Labelled photos from "duke2D_for_CNN", an image-classification folder in Coohrentiin/BIO583_Detection_of_retinal_diseases. The possible labels are: amd, normal.

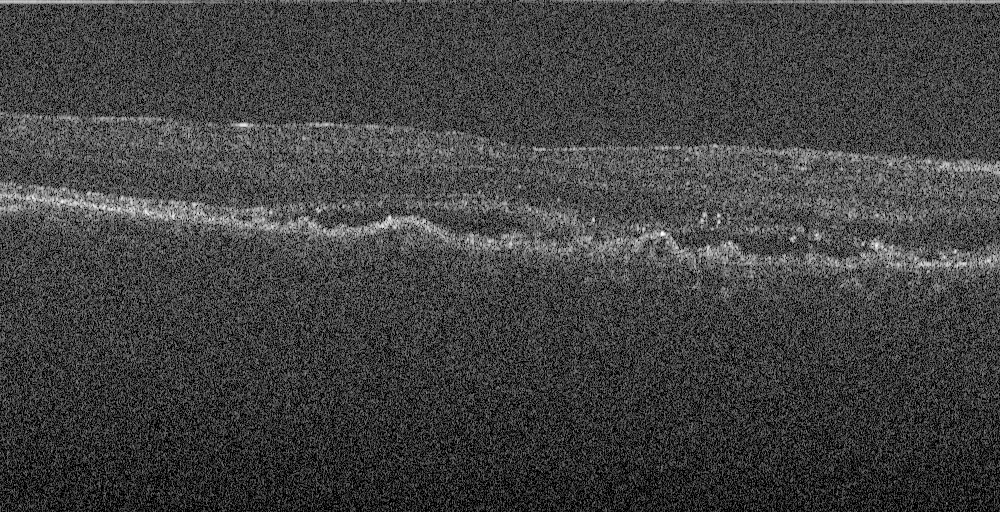
Label: amd

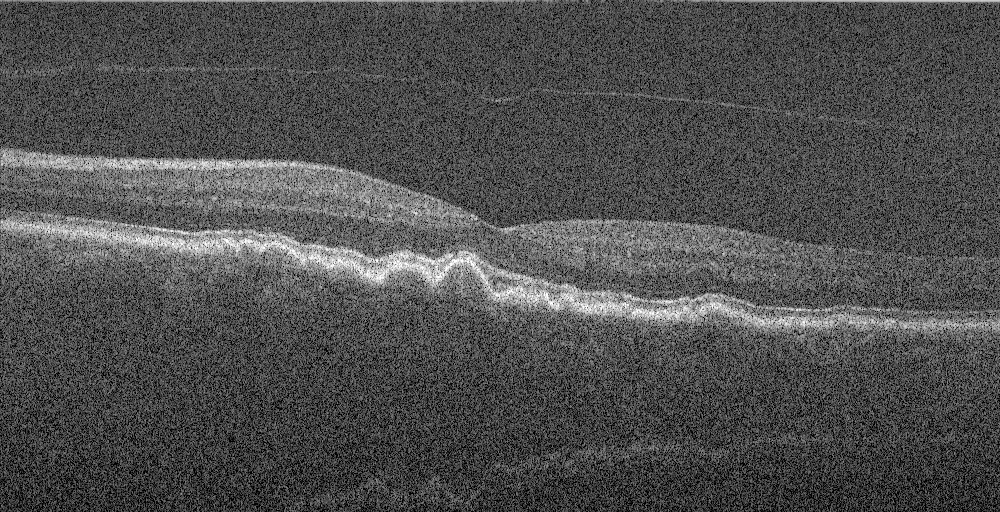
Label: amd

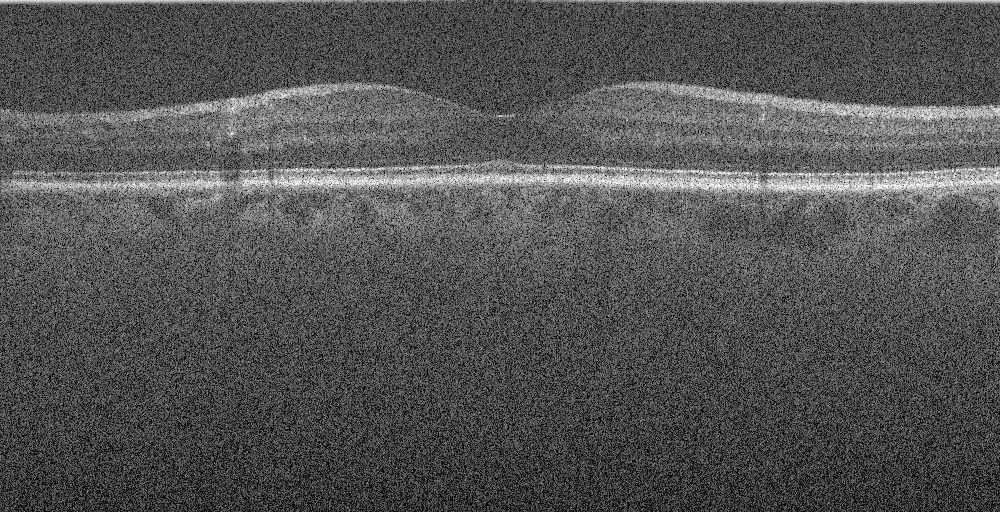
Label: normal

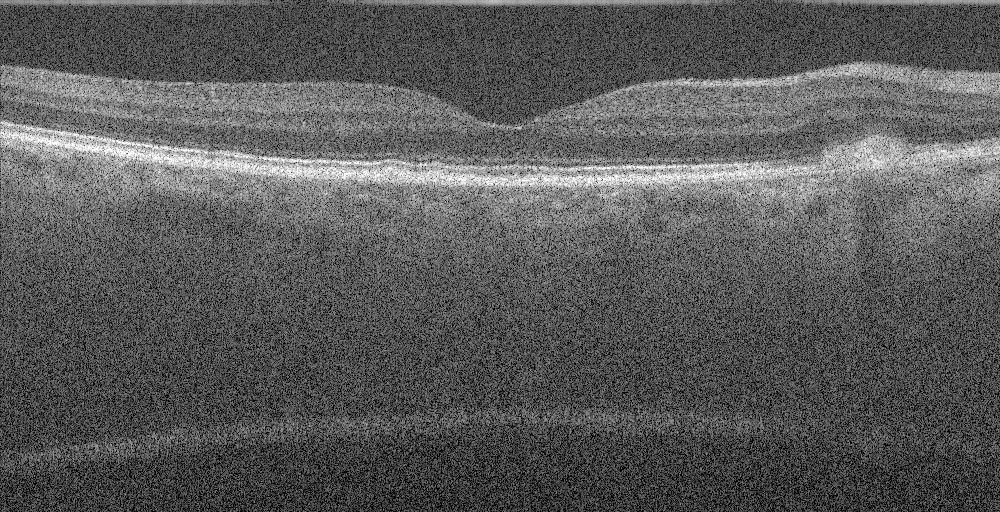
Label: amd

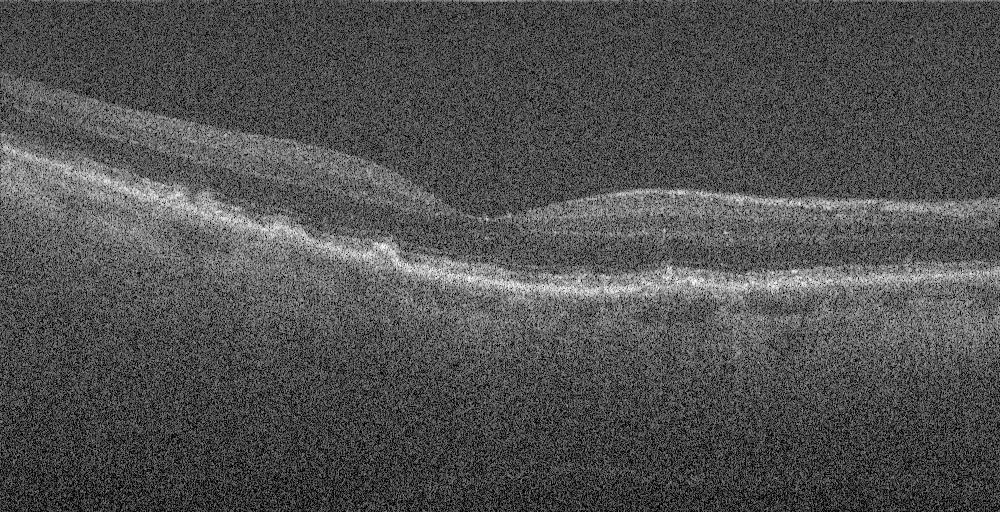
Label: amd

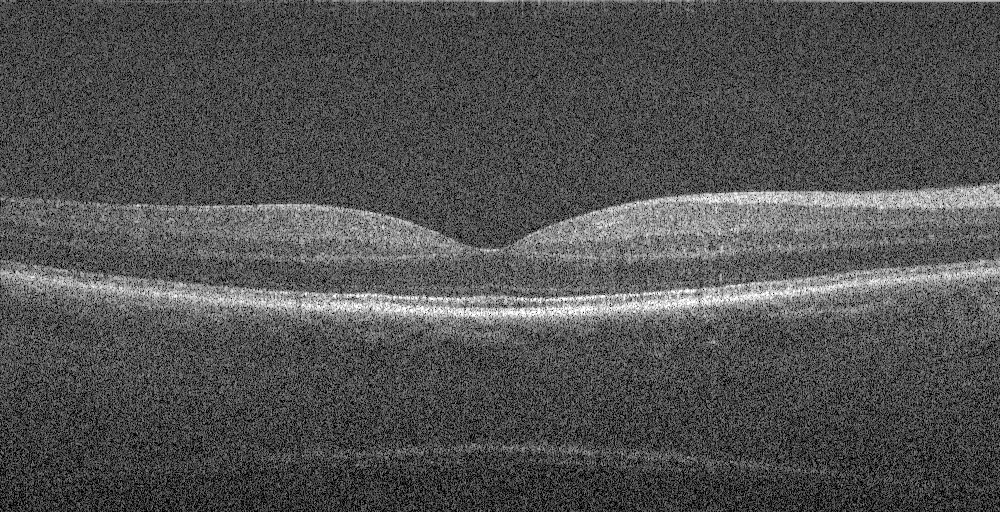
Label: amd
